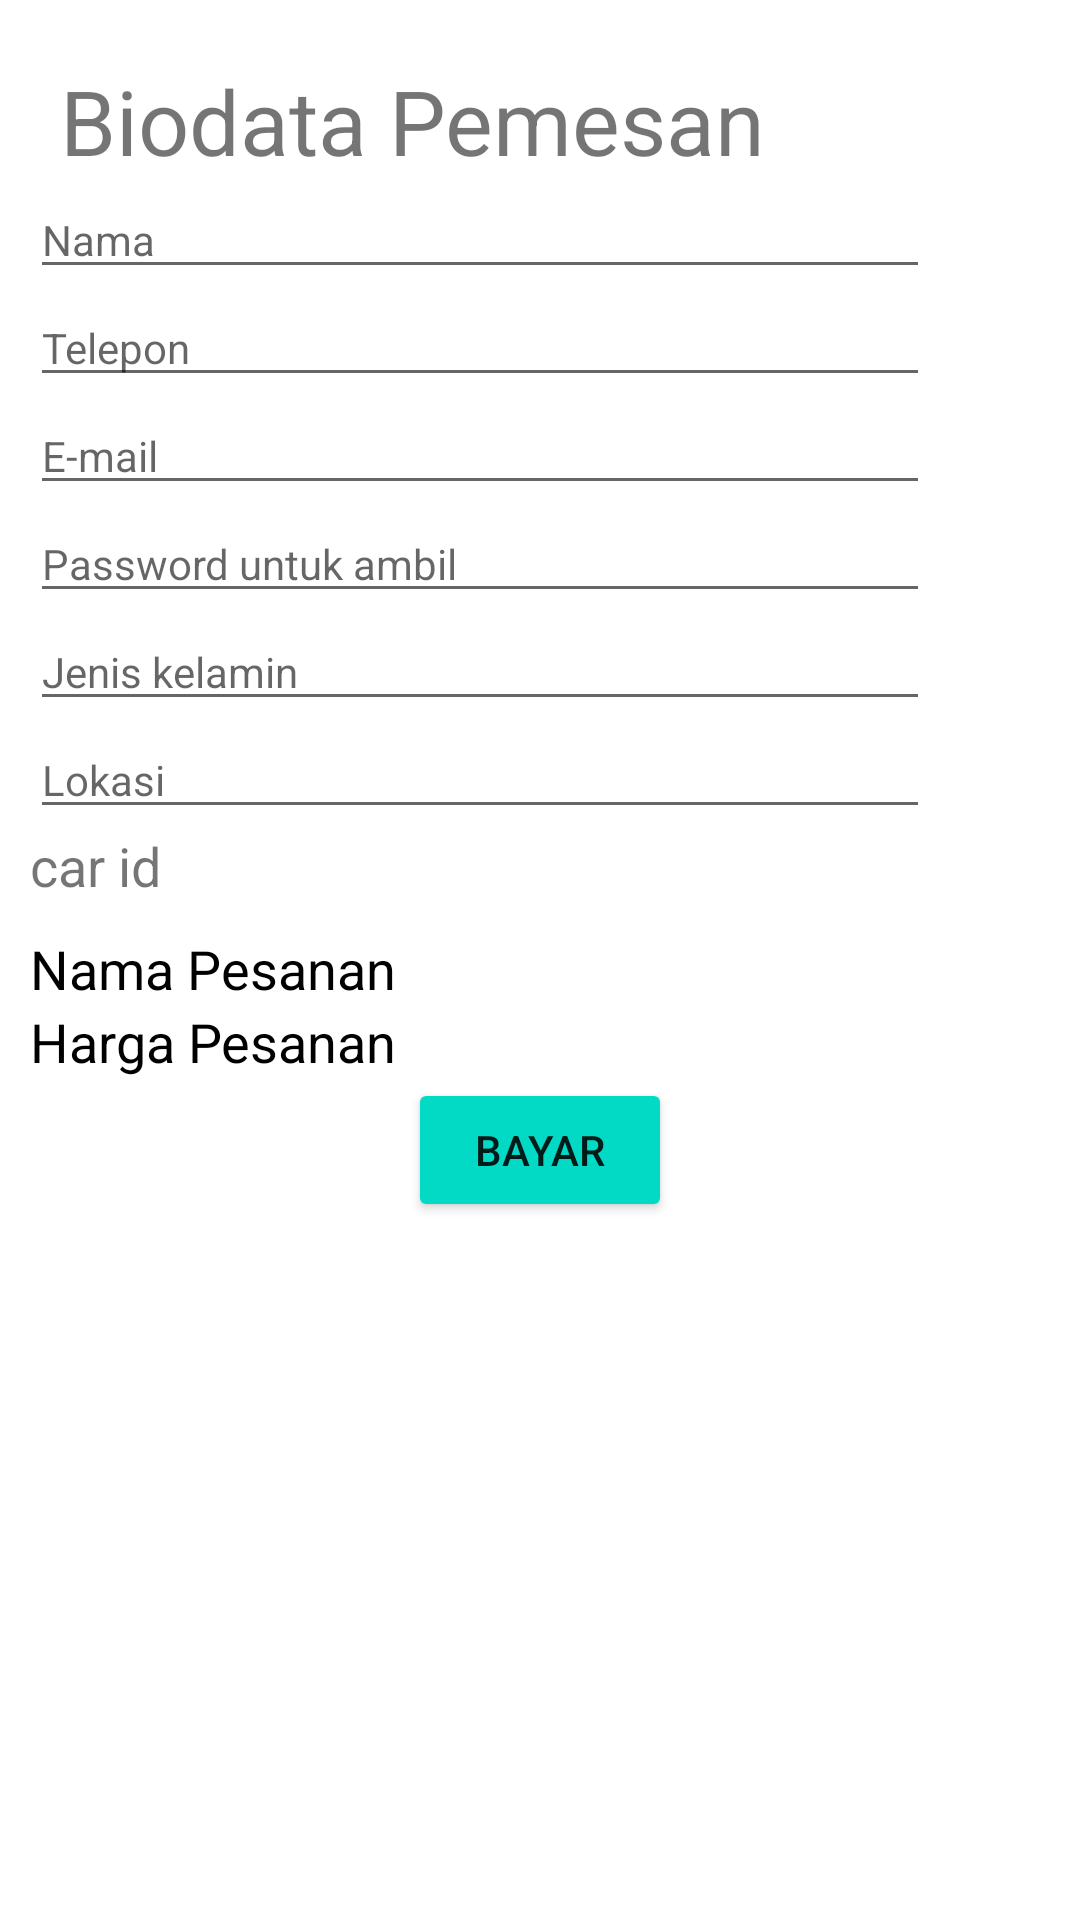

This screen was rendered from an Android layout file. Write that file and the resources it references.
<!-- AndroidManifest.xml: application theme Theme.TouristHelp -->
<!-- res/layout/activity_biofill.xml -->
<?xml version="1.0" encoding="utf-8"?>
<layout xmlns:android="http://schemas.android.com/apk/res/android"
    xmlns:app="http://schemas.android.com/apk/res-auto"
    xmlns:tools="http://schemas.android.com/tools">

    <data>

    </data>

    <androidx.constraintlayout.widget.ConstraintLayout
        android:layout_width="match_parent"
        android:layout_height="match_parent"
        tools:context=".activity.BiofillActivity">

        <TextView
            android:layout_width="wrap_content"
            android:layout_height="wrap_content"
            android:text="Biodata Pemesan"
            android:textSize="30sp"
            android:layout_marginStart="20dp"
            android:id="@+id/tvBio"
            app:layout_constraintStart_toStartOf="parent"
            app:layout_constraintTop_toTopOf="parent"
            android:layout_marginTop="20dp"
            />

        <EditText
            android:hint="Nama"
            app:layout_constraintStart_toStartOf="parent"
            app:layout_constraintTop_toBottomOf="@+id/tvBio"
            android:id="@+id/etNama"
            style="@style/MyTvStyle"
            />

        <EditText
            android:id="@+id/etPhone"
            style="@style/MyTvStyle"
            android:hint="Telepon"
            android:inputType="number"
            app:layout_constraintStart_toStartOf="parent"
            app:layout_constraintTop_toBottomOf="@id/etNama" />

        <EditText
            style="@style/MyTvStyle"
            android:id="@+id/etEmail"
            app:layout_constraintStart_toStartOf="parent"
            app:layout_constraintTop_toBottomOf="@+id/etPhone"
            android:hint="E-mail"
            />

        <EditText
            android:id="@+id/etPassword"
            style="@style/MyTvStyle"
            android:hint="Password untuk ambil"
            android:inputType="number"
            app:layout_constraintStart_toStartOf="parent"
            app:layout_constraintTop_toBottomOf="@+id/etEmail" />

        <EditText
            style="@style/MyTvStyle"
            android:id="@+id/etGender"
            app:layout_constraintStart_toStartOf="parent"
            app:layout_constraintTop_toBottomOf="@+id/etPassword"
            android:hint="Jenis kelamin"
            />

        <EditText
            style="@style/MyTvStyle"
            android:id="@+id/etLocation"
            android:hint="Lokasi"
            app:layout_constraintStart_toStartOf="parent"
            app:layout_constraintTop_toBottomOf="@id/etGender"
            />

        <TextView
            android:id="@+id/etIdCar"
            android:layout_width="300dp"
            android:layout_height="wrap_content"
            android:layout_marginStart="10dp"
            android:text="car id"
            android:textSize="18sp"
            app:layout_constraintStart_toStartOf="parent"
            app:layout_constraintTop_toBottomOf="@+id/etLocation" />

        <TextView
            android:layout_width="wrap_content"
            android:layout_height="wrap_content"
            android:text="Nama Pesanan"
            android:id="@+id/tvNamaPesan"
            app:layout_constraintStart_toStartOf="parent"
            app:layout_constraintTop_toBottomOf="@+id/etIdCar"
            android:layout_marginStart="10dp"
            android:layout_marginTop="10dp"
            android:textColor="@color/black"
            android:textSize="18sp"
            />

        <TextView
            android:layout_width="wrap_content"
            android:layout_height="wrap_content"
            android:id="@+id/tvHargaPesan"
            android:textColor="@color/black"
            android:text="Harga Pesanan"
            app:layout_constraintStart_toStartOf="parent"
            app:layout_constraintTop_toBottomOf="@+id/tvNamaPesan"
            android:layout_marginStart="10dp"
            android:textSize="18sp"
            />

        <Button
            android:layout_width="wrap_content"
            android:layout_height="wrap_content"
            android:id="@+id/btBayar2"
            android:text="Bayar"
            app:layout_constraintStart_toStartOf="parent"
            app:layout_constraintEnd_toEndOf="parent"
            app:layout_constraintTop_toBottomOf="@+id/tvHargaPesan"
            android:backgroundTint="@color/teal_200"
            />

    </androidx.constraintlayout.widget.ConstraintLayout>
</layout>
<!-- resources referenced by this layout -->
<resources>
  <style name="MyTvStyle" parent="android:Widget.TextView">
          <item name="android:layout_marginStart">10dp</item>
          <item name="singleLine">true</item>
          <item name="android:layout_width">300dp</item>
          <item name="android:layout_height">wrap_content</item>
  
      </style>
  <style name="Theme.TouristHelp" parent="Theme.MaterialComponents.DayNight.DarkActionBar">
          
          <item name="colorPrimary">@color/purple_500</item>
          <item name="colorPrimaryVariant">@color/purple_700</item>
          <item name="colorOnPrimary">@color/white</item>
          
          <item name="colorSecondary">@color/teal_200</item>
          <item name="colorSecondaryVariant">@color/teal_700</item>
          <item name="colorOnSecondary">@color/black</item>
          
          <item name="android:statusBarColor" tools:targetApi="l">?attr/colorPrimaryVariant</item>
          
      </style>
  <!-- not gathered from this repository: default colours our renderer supplied (Android Studio template values) -->
  <color name="purple_500">#FF6200EE</color>
  <color name="purple_700">#FF3700B3</color>
  <color name="teal_200">#FF03DAC5</color>
  <color name="teal_700">#FF018786</color>
  <color name="black">#FF000000</color>
  <color name="white">#FFFFFFFF</color>
</resources>
